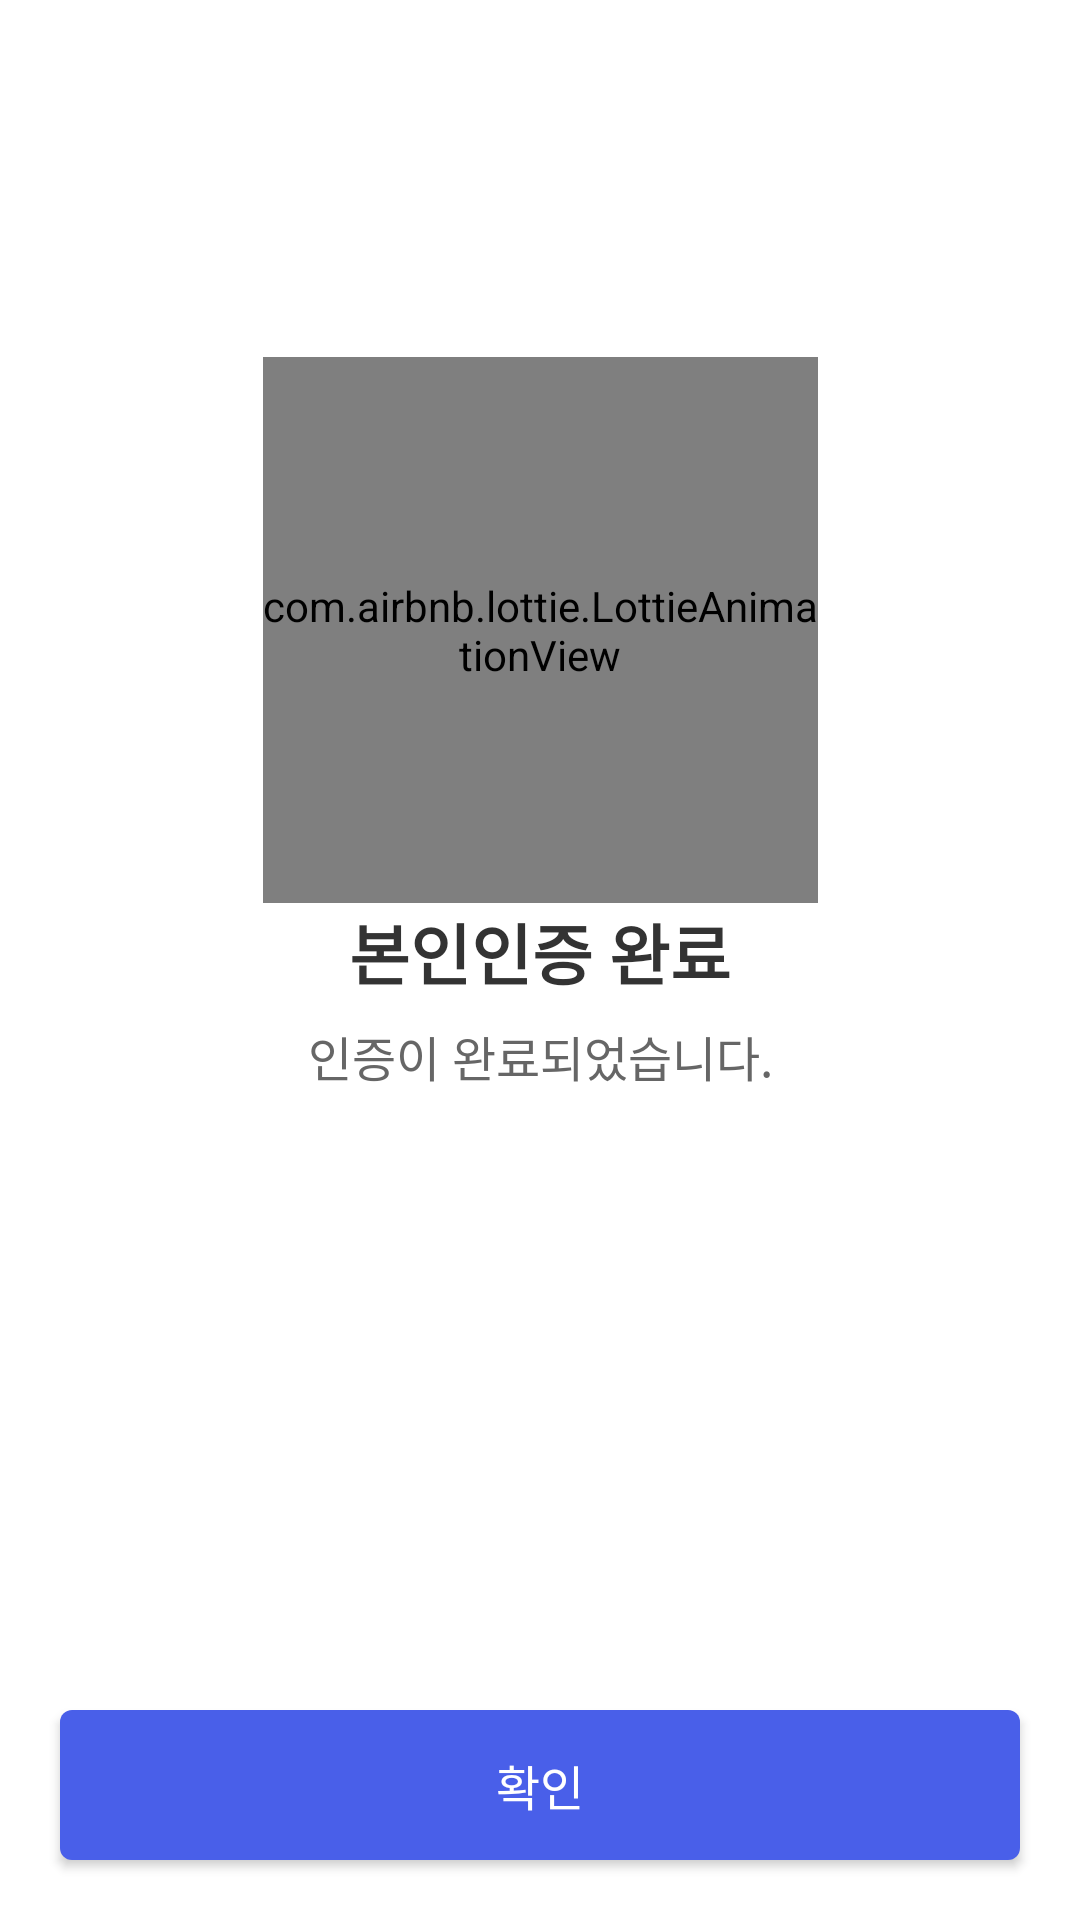

Write the Android layout XML for this screen, with the resource values it uses.
<!-- AndroidManifest.xml: application theme Theme.SampleTwo -->
<!-- res/layout/fragment_complete_verify.xml -->
<?xml version="1.0" encoding="utf-8"?>
<layout>

    <data>

        <variable
            name="vm"
            type="com.example.sampletwo.viewmodels.MainViewModel" />

    </data>

<androidx.constraintlayout.widget.ConstraintLayout xmlns:android="http://schemas.android.com/apk/res/android"
    xmlns:app="http://schemas.android.com/apk/res-auto"
    xmlns:tools="http://schemas.android.com/tools"
    android:layout_width="match_parent"
    android:layout_height="match_parent"
    tools:context=".fragments.CompleteVerifyFragment">

    <com.airbnb.lottie.LottieAnimationView
        android:id="@+id/lottie_complete_animation"
        android:layout_width="185dp"
        android:layout_height="182dp"
        android:layout_marginTop="119dp"
        app:layout_constraintEnd_toEndOf="parent"
        app:layout_constraintStart_toStartOf="parent"
        app:layout_constraintTop_toTopOf="parent"
        app:lottie_autoPlay="true"
        app:lottie_loop="true"
        app:lottie_rawRes="@raw/checkmark" />

    <TextView
        android:id="@+id/complete_verify"
        android:layout_width="wrap_content"
        android:layout_height="wrap_content"
        android:text="@string/complete_verify"
        android:textColor="@color/black"
        android:textSize="22sp"
        android:textStyle="bold"
        app:layout_constraintEnd_toEndOf="parent"
        app:layout_constraintStart_toStartOf="parent"
        app:layout_constraintTop_toBottomOf="@+id/lottie_complete_animation" />

    <TextView
        android:id="@+id/complete_verify_content"
        android:layout_width="wrap_content"
        android:layout_height="wrap_content"
        android:layout_marginTop="7dp"
        android:text="@string/complete_verify_content"
        android:textColor="@color/gray"
        android:textSize="16sp"
        app:layout_constraintEnd_toEndOf="parent"
        app:layout_constraintStart_toStartOf="parent"
        app:layout_constraintTop_toBottomOf="@+id/complete_verify" />

    <Button
        android:id="@+id/btn_confirm"
        android:layout_width="match_parent"
        android:layout_height="50dp"
        android:layout_margin="20dp"
        android:background="@drawable/confirm_button_background"
        android:onClick="@{()->vm.goCertificateInfoThreeFragment()}"
        android:text="@string/confirm_btn_text"
        android:textColor="@color/white"
        android:textSize="16sp"
        app:layout_constraintBottom_toBottomOf="parent" />

</androidx.constraintlayout.widget.ConstraintLayout>

</layout>
<!-- resources referenced by this layout -->
<resources>
  <color name="black">#333333</color>
  <color name="gray">#666666</color>
  <color name="white">#FFFFFFFF</color>
  <!-- drawable confirm_button_background (drawable) -->
  <?xml version="1.0" encoding="utf-8"?>
  <shape xmlns:android="http://schemas.android.com/apk/res/android"
      android:shape="rectangle">
  
      <corners android:radius="4dp" />
  
      <solid android:color="@color/confirm_btn_color" />
  
  </shape>
  <string name="complete_verify">본인인증 완료</string>
  <string name="complete_verify_content">인증이 완료되었습니다.</string>
  <string name="confirm_btn_text">확인</string>
  <style name="Theme.SampleTwo" parent="Theme.AppCompat.NoActionBar">
          
          <item name="colorPrimary">@color/purple_500</item>
          <item name="colorPrimaryVariant">@color/purple_700</item>
          <item name="colorOnPrimary">@color/white</item>
          
          <item name="colorSecondary">@color/teal_200</item>
          <item name="colorSecondaryVariant">@color/teal_700</item>
          <item name="colorOnSecondary">@color/black</item>
          
          <item name="android:statusBarColor">?attr/colorPrimaryVariant</item>
          
          <item name="android:windowBackground">@color/white</item>
      </style>
  <color name="confirm_btn_color">#495FE9</color>
  <color name="purple_500">#FF6200EE</color>
  <color name="purple_700">#FF3700B3</color>
  <color name="teal_200">#FF03DAC5</color>
  <color name="teal_700">#FF018786</color>
</resources>
